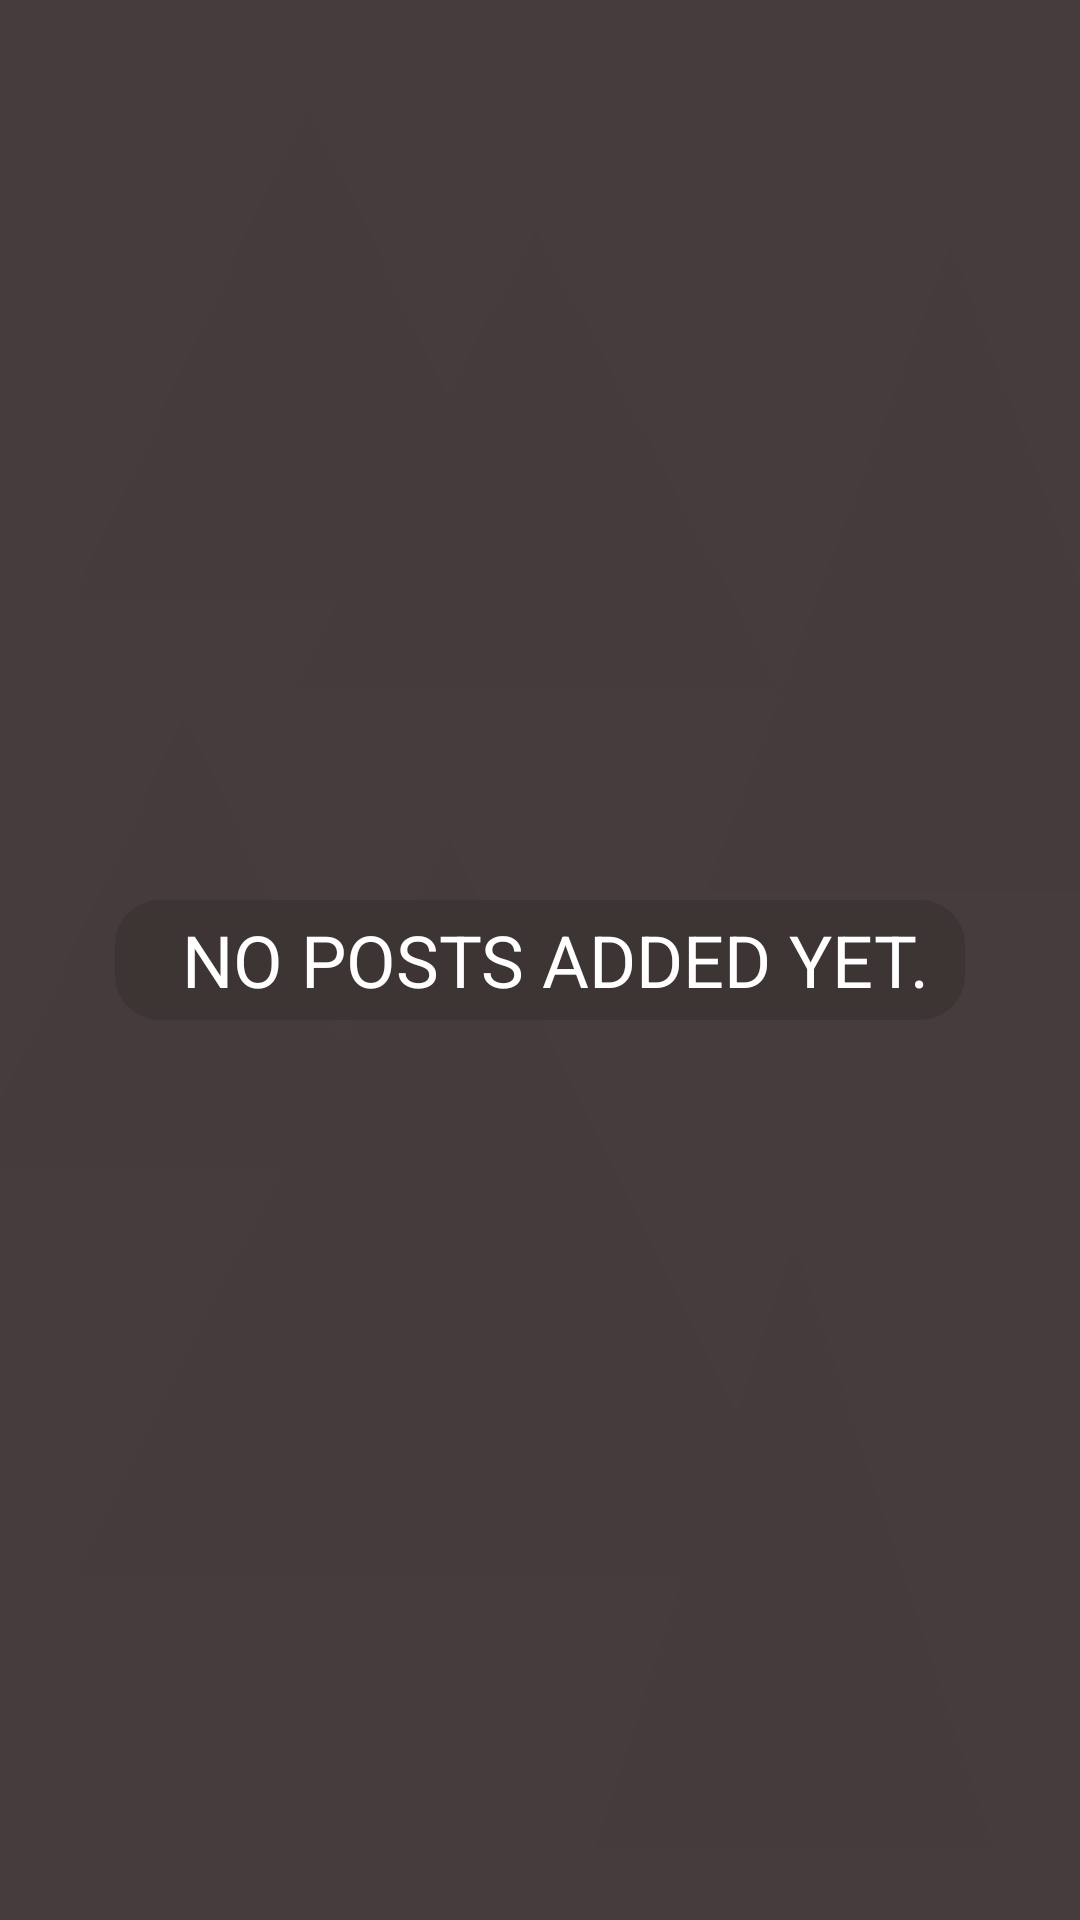

Write the Android layout XML for this screen, with the resource values it uses.
<!-- AndroidManifest.xml: application theme AppTheme -->
<!-- res/layout/post_item_empty.xml -->
<?xml version="1.0" encoding="utf-8"?>
<androidx.constraintlayout.widget.ConstraintLayout xmlns:android="http://schemas.android.com/apk/res/android"
    xmlns:app="http://schemas.android.com/apk/res-auto"
    xmlns:tools="http://schemas.android.com/tools"
    android:id="@+id/constraintLayoutPostItem"
    android:layout_width="match_parent"
    android:layout_height="wrap_content"
    android:background="@drawable/background_1"
    android:orientation="vertical">

    <TextView
        android:id="@+id/postTextEmpty"
        android:layout_width="wrap_content"
        android:layout_height="wrap_content"
        android:background="@drawable/post_item_edit_text_shape"
        android:ems="10"
        android:gravity="center_horizontal|center_vertical"
        android:inputType="textPersonName"
        android:paddingLeft="10dp"
        android:text="@string/postItemsEmpty"
        android:textColor="@color/colorTextParams"
        android:textSize="24sp"
        app:layout_constraintBottom_toBottomOf="parent"
        app:layout_constraintEnd_toEndOf="parent"
        app:layout_constraintStart_toStartOf="parent"
        app:layout_constraintTop_toTopOf="parent" />

</androidx.constraintlayout.widget.ConstraintLayout>
<!-- resources referenced by this layout -->
<resources>
  <color name="colorTextParams">#FFFFFF</color>
  <!-- drawable background_1: png bitmap (drawable-hdpi, 36431 bytes) -->
  <!-- drawable post_item_edit_text_shape (drawable) -->
  <?xml version="1.0" encoding="utf-8"?>
  <shape xmlns:android="http://schemas.android.com/apk/res/android" android:shape="rectangle" >
      <corners
          android:radius="15dp"
          />
      <solid
          android:color="#CC3B3233"
          />
      <padding
          android:left="0dp"
          android:top="0dp"
          android:right="0dp"
          android:bottom="0dp"
          />
      <size
          android:width="270dp"
          android:height="40dp"
          />
  </shape>
  <string name="postItemsEmpty">NO POSTS ADDED YET.</string>
  <style name="AppTheme" parent="Theme.AppCompat.Light.NoActionBar">
          
          <item name="colorPrimary">@color/colorPrimary</item>
          <item name="colorPrimaryDark">@color/colorPrimaryDark</item>
          <item name="colorAccent">@color/colorAccent</item>
          <item name="colorControlNormal">#fff</item>
          <item name="colorControlActivated">#fff</item>
          <item name="colorControlHighlight">#fff</item>
          <item name="android:textSize">16sp</item>
      </style>
  <color name="colorPrimary">#00466B</color>
  <color name="colorPrimaryDark">#02314D</color>
  <color name="colorAccent">#115F92</color>
</resources>
